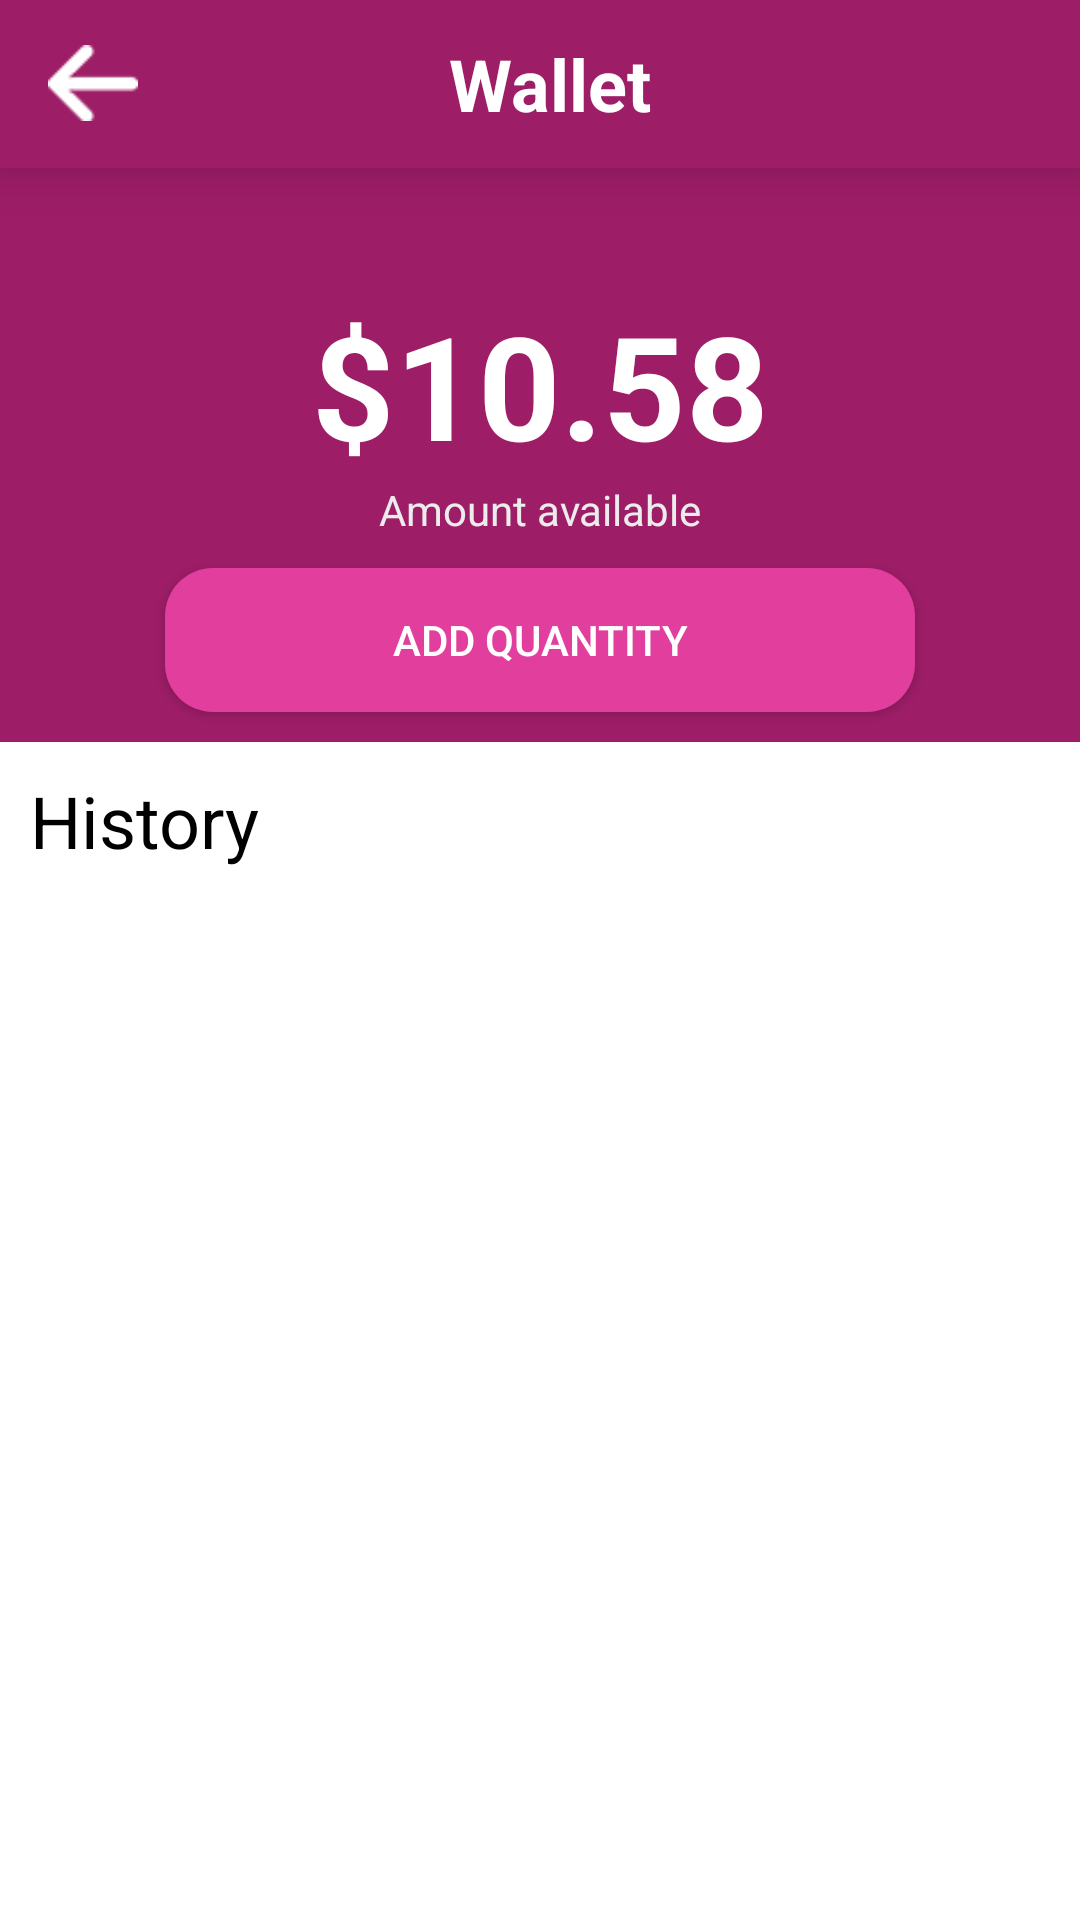

Reconstruct the res/layout file that produces this screen, plus the resources it refers to.
<!-- AndroidManifest.xml: activity theme Theme.EasyERPSolution.NoActionBar -->
<!-- res/layout/activity_purse.xml -->
<?xml version="1.0" encoding="utf-8"?>
<LinearLayout xmlns:android="http://schemas.android.com/apk/res/android"
    xmlns:tools="http://schemas.android.com/tools"
    android:layout_width="match_parent"
    android:layout_height="match_parent"
    xmlns:app="http://schemas.android.com/apk/res-auto"
    android:orientation="vertical"
    tools:context=".Final.UserActivites.Coupons.PurseActivity">

    <androidx.appcompat.widget.Toolbar
        android:id="@+id/coupons_toolbar"
        android:layout_width="match_parent"
        android:layout_height="wrap_content"
        android:background="@color/app_bar_back"
        android:elevation="10dp"
        android:tooltipText="Coupons"
        app:titleTextColor="@color/white">

        <LinearLayout
            android:layout_width="match_parent"
            android:layout_height="wrap_content"
            android:orientation="horizontal">

            <ImageView
                android:id="@+id/toolbar_arrow"
                android:layout_width="30dp"
                android:layout_height="30dp"
                android:layout_gravity="center"
                android:clickable="true"
                android:onClick="finish"
                android:src="@drawable/back_arrow_three"
                tools:ignore="TouchTargetSizeCheck"></ImageView>

            <TextView
                android:id="@+id/toolbar_text"
                android:layout_width="match_parent"
                android:layout_height="wrap_content"
                android:layout_marginEnd="40dp"
                android:gravity="center"
                android:text="Wallet"
                android:textColor="@color/white"
                android:textSize="24sp"
                android:textStyle="normal|bold"></TextView>
        </LinearLayout>
    </androidx.appcompat.widget.Toolbar>

    <LinearLayout
        android:layout_width="match_parent"
        android:layout_height="wrap_content"
        android:background="@color/app_bar_back"
        android:orientation="vertical">


        <TextView
            android:id="@+id/textView8"
            android:layout_width="match_parent"
            android:layout_height="wrap_content"
            android:layout_marginTop="40dp"
            android:gravity="center"
            android:text="$10.58"
            android:textColor="@color/white"
            android:textSize="48sp"
            android:textStyle="normal|bold" />

        <TextView
            android:id="@+id/textView9"
            android:layout_width="match_parent"
            android:layout_height="wrap_content"
            android:gravity="center"
            android:text="Amount available"
            android:textColor="@color/list_background" />

        <androidx.appcompat.widget.AppCompatButton
            android:id="@+id/button_add_more"
            android:layout_width="250dp"
            android:layout_height="wrap_content"
            android:layout_gravity="center"
            android:layout_margin="10dp"
            android:background="@drawable/curved_buttons"
            android:clickable="true"
            android:text="Add Quantity"
            android:textColor="@color/white"
            ></androidx.appcompat.widget.AppCompatButton>
    </LinearLayout>

    <TextView
        android:id="@+id/textView10"
        android:layout_width="match_parent"
        android:layout_height="wrap_content"
        android:layout_margin="10dp"
        android:text="History"
        android:textColor="@color/black"
        android:textSize="24sp"
        android:textStyle="normal" />

    <androidx.recyclerview.widget.RecyclerView
        android:id="@+id/recyler_list_purse"
        android:layout_width="match_parent"
        android:layout_height="match_parent"
        android:layout_margin="10dp"
        android:divider="@color/Tertiary_color"
        android:dividerHeight="1dp" />


</LinearLayout>
<!-- resources referenced by this layout -->
<resources>
  <color name="Tertiary_color">#a1a1a1</color>
      //toolbar background.
  <color name="app_bar_back">#9d1d67</color>
      //categories activity.
  <color name="black">#FF000000</color>
  <color name="list_background">#ececec</color>
  <color name="white">#FFFFFFFF</color>
  
      //app def colors.
  <!-- drawable back_arrow_three: png bitmap (drawable, 3204 bytes) -->
  <!-- drawable curved_buttons (drawable) -->
  <?xml version="1.0" encoding="utf-8"?>
  <shape xmlns:android="http://schemas.android.com/apk/res/android"
      android:shape="rectangle" >
      <solid android:color="@color/Primary_color" />
      <corners android:bottomRightRadius="16dp"
          android:bottomLeftRadius="16dp"
          android:topRightRadius="16dp"
          android:topLeftRadius="16dp"/>
  </shape>
  <style name="Theme.EasyERPSolution.NoActionBar">
          <item name="windowActionBar">false</item>
          <item name="windowNoTitle">true</item>
      </style>
  <color name="Primary_color">#e23e9d</color>
</resources>
